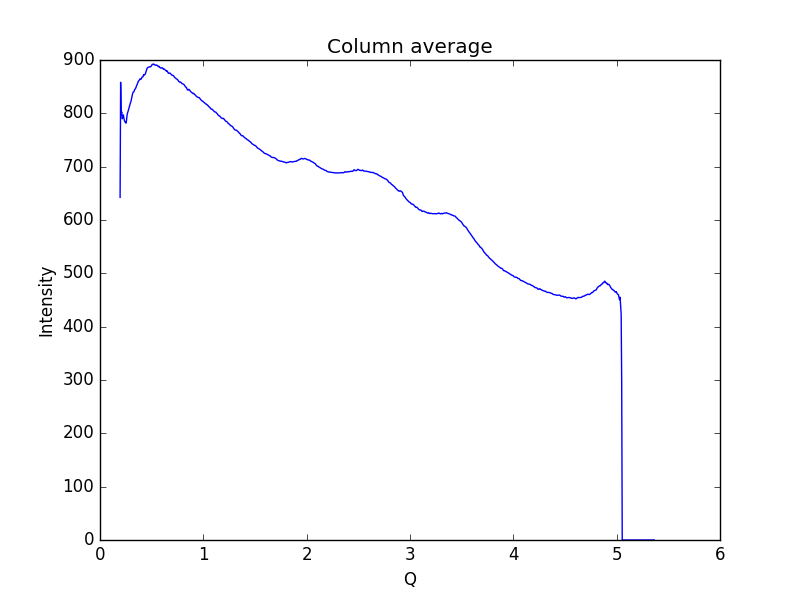

The data file committed next to this chart (first rows):
0.19448614755544588, 642.405
0.1997, 858.2
0.2048, 798.9
0.21, 802.6
0.2152, 789.9
0.2204, 792.3
0.2255, 797.1
0.2307, 791.7
0.2359, 786.4
0.2411, 784.5
0.2462, 782.6
0.2514, 781.5
0.2566, 786.9
0.2618, 796.3
0.2669, 801.1
0.2721, 804
0.2773, 807.7
0.2825, 811
0.2876, 815.7
0.2928, 818.6
0.298, 821.3
0.3032, 825.4
0.3083, 830.7
0.3135, 835.3
0.3187, 838.8
0.3239, 840.1
0.329, 840.6
0.3342, 844.2
0.3394, 845.2
0.3446, 847
0.3497, 849.3
0.3549, 852.5
0.3601, 854.4
0.3653, 856.9
0.3704, 859.9
0.3756, 861
0.3808, 862.3
0.386, 864.4
0.3911, 864.2
0.3963, 863.8
0.4015, 865.5
0.4067, 867.9
0.4118, 868.1
0.417, 868.9
0.4222, 872.7
0.4274, 872.2
0.4325, 872.1
0.4377, 873.5
0.4429, 876.8
0.4481, 879.5
0.4532, 883.1
0.4584, 885.3
0.4636, 886
0.4688, 886.5
0.4739, 886.9
0.4791, 887
0.4843, 886.9
0.4895, 887.8
0.4946, 888.2
0.4998, 889.5
0.505, 891.9
... 939 more rows
